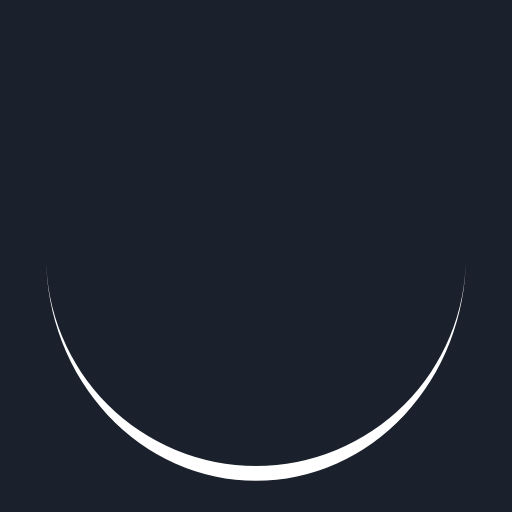
t = 0.00 s
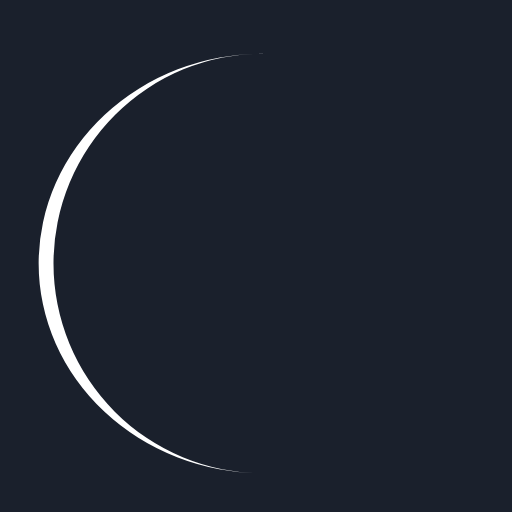
t = 0.14 s
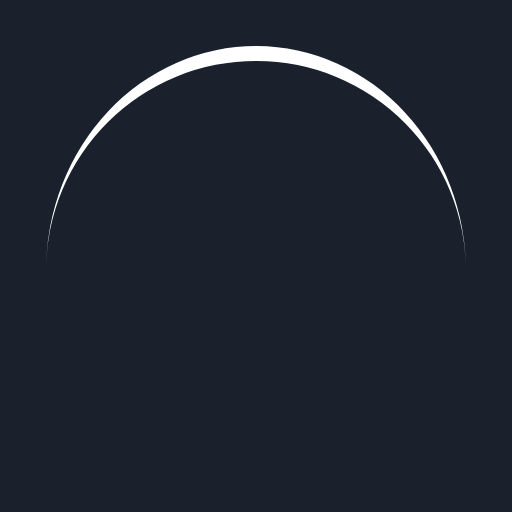
t = 0.29 s
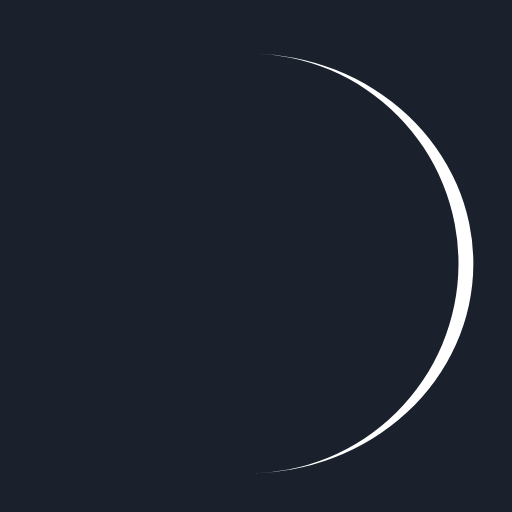
t = 0.43 s

The animated SVG that drew these frames (rendered in a browser with its animation timeline set to each time). Animation: 1 SMIL element (animateTransform=1); one cycle of 0.57 s, repeats indefinitely.

<?xml version="1.0" encoding="utf-8"?>
<svg xmlns="http://www.w3.org/2000/svg" xmlns:xlink="http://www.w3.org/1999/xlink" style="margin: auto; background: rgb(26, 32, 44); display: block; shape-rendering: auto;" width="35px" height="35px" viewBox="0 0 100 100" preserveAspectRatio="xMidYMid">
<path d="M9 50A41 41 0 0 0 91 50A41 43.9 0 0 1 9 50" fill="#ffffff" stroke="none" transform="rotate(292.426 50 51.45)">
  <animateTransform attributeName="transform" type="rotate" dur="0.5714285714285714s" repeatCount="indefinite" keyTimes="0;1" values="0 50 51.45;360 50 51.45"></animateTransform>
</path>
<!-- [ldio] generated by https://loading.io/ --></svg>